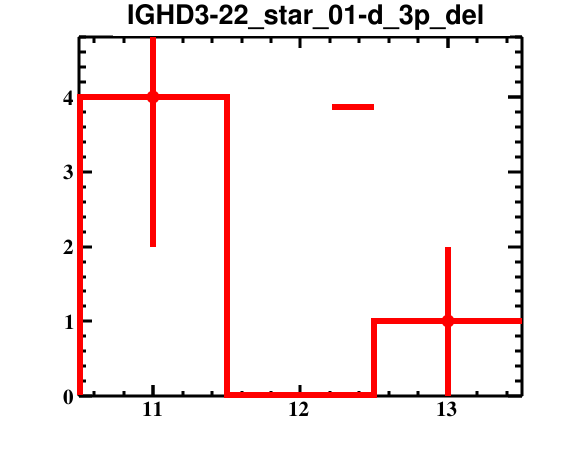

Source data for this figure (header and first rows):
bin_low_edge, contents, binerror, xtitle, binlabel
9.5, 0.0, 0.0, , 
10.5, 4.0, 2.0, , 
11.5, 0.0, 0.0, , 
12.5, 1.0, 1.0, , 
13.5, 0.0, 0.0, , 
